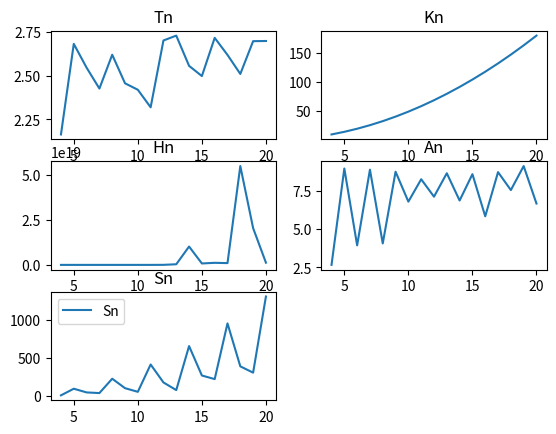

This figure's Python source:
import numpy 
import numpy as np
import matplotlib.pyplot as plt

def __Hn(i, j):
    return (1.0/(i + j + 1.0))


def __Kn(i, j):
    if i == j:
        return 2
    elif abs(i-j) == 1:
        return -1
    else:
        return 0    

def __Tn(i, j):
    if i == j:
        return 4
    elif abs(i-j) == 1:
        return 1
    else:
        return 0

def __An(i, j):
    if i == j:
        return 1
    elif i - j == 1:
        return 4
    elif i - j == -1:
        return -4
    else:
        return 0

def __Sn(i, j):
    i = i + 1
    j = j + 1
    if i == j or abs(i - j) == 1:
        return 1/(i + j - 1)
    else:
        return 0

def custom_matrix(n, f):
    retmat = numpy.zeros((n, n), dtype=numpy.float64)
    for i in range(n):
        for j in range(n):
            retmat[i, j] = f(i, j)
    # Initialize matrix size nxn:
    return retmat


def matrix(n, version):
    if version == 'H':
        return custom_matrix(n, __Hn)
    elif version == 'K':
        return custom_matrix(n, __Kn)
    elif version == 'T':
        return custom_matrix(n, __Tn)
    elif version == 'A':
        return custom_matrix(n, __An)
    elif version == 'S':
        return custom_matrix(n, __Sn)
    else:
        return custom_matrix(n, __ConeTwiddle)


def lu_pp(A_):
    A = A_.copy()
    n = A_.shape[0]
    indx = list(range(n))
    for i in range(n-1):
        #print(f"Iteration {i}:")
        #print(A)
        am = abs(A[i, i])
        p = i
        for j in range(i+1, n):
            if abs(A[j, i]) > am:
                am = abs(A[j, i])
                p = j
        if p > i:
            for k in range(n):
                hold = A[i, k].copy()
                A[i, k] = A[p, k].copy()
                A[p, k] = hold.copy()
            ihold = indx[i]
            indx[i] = indx[p]
            indx[p] = ihold
        for j in range(i+1, n):
            A[j, i] = A[j, i]/A[i, i]
            for k in range(i+1, n):
                A[j, k] = A[j, k] - A[j, i]*A[i, k]
    return [A, indx]

def lu_solve_pp(A_, b_, i):
    b = b_.copy()
    A = A_.copy()
    n = A_.shape[0]
    x = numpy.zeros((n, 1))
    for k in range(n):
        x[k] = b[i[k]]
    for k in range(n):
        b[k] = x[k]
    y = [b[0]]
    for i in range(1, n):
        s = 0.0
        for j in range(i):
            s = s + A[i, j] * y[j]
        y.append(b[i] - s)
    x[n-1] = y[n-1]/A[n-1, n-1]
    for i in range(n-2, -1, -1):
        s = 0.0
        for j in range(i+1, n):
            s = s + A[i, j] * x[j]
        x[i] = (y[i] - s)/A[i, i]
    return x


def cond_estimation(A):
    alpha = numpy.linalg.norm(A, ord=numpy.inf)

    A, idx = lu_pp(A)

    _y = numpy.random.uniform(0, 1, (A.shape[0], 1))
    for i in range(5):
        _y = _y/numpy.linalg.norm(_y, numpy.inf)
        _y = lu_solve_pp(A, _y, idx)
    _v = numpy.linalg.norm(_y, numpy.inf)
    return numpy.dot(_v, alpha)


x = np.arange(4, 21, 1)
t_ = np.array([])
k_ = np.array([])
h_ = np.array([])
a_ = np.array([])
s_ = np.array([])
for i in range(4, 21):
    t_ = np.append(t_, cond_estimation(matrix(i, 'T')))
    k_ = np.append(k_, cond_estimation(matrix(i, 'K')))
    h_ = np.append(h_, cond_estimation(matrix(i, 'H')))
    a_ = np.append(a_, cond_estimation(matrix(i, 'A')))
    s_ = np.append(s_, cond_estimation(matrix(i, 'S')))
    
np.set_printoptions(formatter={'float': '{: 0.3f}'.format})
print(f"My Computation for Tn: {t_}")
print(f"My Computation for Kn: {k_}")
print(f"My Computation for Hn: {h_}")
print(f"My Computation for An: {a_}")
print(f"My Computation for Sn: {s_}")

 
plt.subplot(3,2,1).set_title("Tn")
plt.plot(x, t_)
plt.subplot(3,2,2).set_title("Kn")
plt.plot(x, k_, label="Kn")
plt.subplot(3,2,3).set_title("Hn")
plt.plot(x, h_, label="Hn")
plt.subplot(3,2,4).set_title("An")
plt.plot(x, a_, label="An")
plt.subplot(3,2,5).set_title("Sn")
plt.plot(x, s_, label="Sn")
plt.legend()
plt.rcParams['figure.figsize'] = [5, 5]

plt.show()
